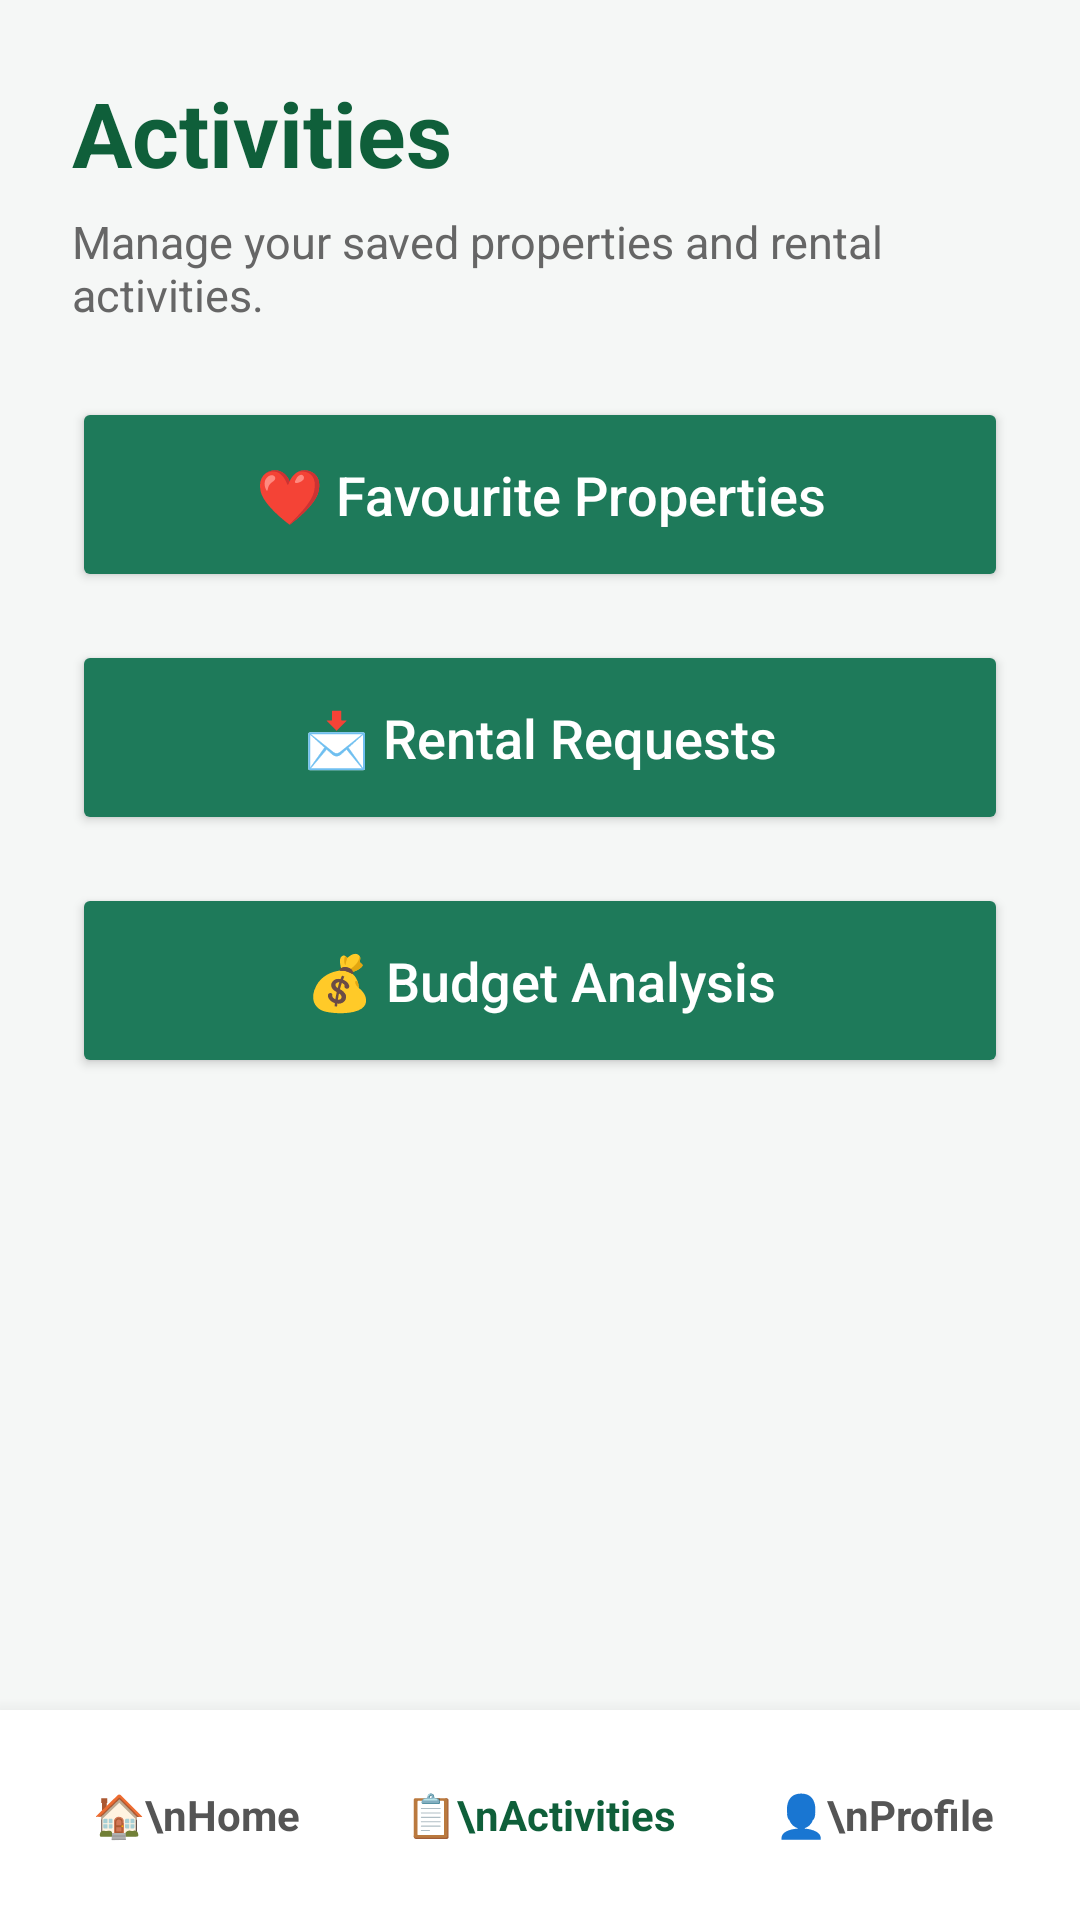

Here is an Android app screen rendered from its layout file. Give the layout XML and the strings, colors and styles it references.
<!-- AndroidManifest.xml: application theme Theme.SmartRent -->
<!-- res/layout/activity_tenant_activities.xml -->
<?xml version="1.0" encoding="utf-8"?>
<LinearLayout xmlns:android="http://schemas.android.com/apk/res/android"
    android:id="@+id/main"
    android:layout_width="match_parent"
    android:layout_height="match_parent"
    android:orientation="vertical"
    android:background="#F5F7F6">

    <ScrollView
        android:layout_width="match_parent"
        android:layout_height="0dp"
        android:layout_weight="1">

        <LinearLayout
            android:layout_width="match_parent"
            android:layout_height="wrap_content"
            android:orientation="vertical"
            android:padding="24dp">

            <TextView
                android:layout_width="wrap_content"
                android:layout_height="wrap_content"
                android:text="Activities"
                android:textSize="30sp"
                android:textStyle="bold"
                android:textColor="#0F5F3A"/>

            <TextView
                android:layout_width="wrap_content"
                android:layout_height="wrap_content"
                android:text="Manage your saved properties and rental activities."
                android:textSize="15sp"
                android:textColor="#666666"
                android:layout_marginTop="6dp"
                android:layout_marginBottom="24dp"/>

            <Button
                android:id="@+id/btnFavourites"
                android:layout_width="match_parent"
                android:layout_height="65dp"
                android:text="❤️ Favourite Properties"
                android:textAllCaps="false"
                android:textSize="18sp"
                android:textColor="#FFFFFF"
                android:backgroundTint="#1E7A5A"/>

            <Button
                android:id="@+id/btnRequests"
                android:layout_width="match_parent"
                android:layout_height="65dp"
                android:layout_marginTop="16dp"
                android:text="📩 Rental Requests"
                android:textAllCaps="false"
                android:textSize="18sp"
                android:textColor="#FFFFFF"
                android:backgroundTint="#1E7A5A"/>

            <Button
                android:id="@+id/btnBudget"
                android:layout_width="match_parent"
                android:layout_height="65dp"
                android:layout_marginTop="16dp"
                android:text="💰 Budget Analysis"
                android:textAllCaps="false"
                android:textSize="18sp"
                android:textColor="#FFFFFF"
                android:backgroundTint="#1E7A5A"/>

        </LinearLayout>
    </ScrollView>

    <LinearLayout
        android:layout_width="match_parent"
        android:layout_height="70dp"
        android:orientation="horizontal"
        android:gravity="center"
        android:background="#FFFFFF"
        android:elevation="10dp"
        android:padding="8dp">

        <TextView
            android:id="@+id/navHome"
            android:layout_width="0dp"
            android:layout_height="match_parent"
            android:layout_weight="1"
            android:text="🏠\nHome"
            android:gravity="center"
            android:textColor="#555555"
            android:textStyle="bold" />

        <TextView
            android:id="@+id/navActivities"
            android:layout_width="0dp"
            android:layout_height="match_parent"
            android:layout_weight="1"
            android:text="📋\nActivities"
            android:gravity="center"
            android:textColor="#0F5F3A"
            android:textStyle="bold" />

        <TextView
            android:id="@+id/navProfile"
            android:layout_width="0dp"
            android:layout_height="match_parent"
            android:layout_weight="1"
            android:text="👤\nProfile"
            android:gravity="center"
            android:textColor="#555555"
            android:textStyle="bold" />
    </LinearLayout>

</LinearLayout>
<!-- resources referenced by this layout -->
<resources>
  <style name="Theme.SmartRent" parent="Base.Theme.SmartRent" />
  <style name="Base.Theme.SmartRent" parent="Theme.Material3.DayNight.NoActionBar">
          
          
      </style>
</resources>
